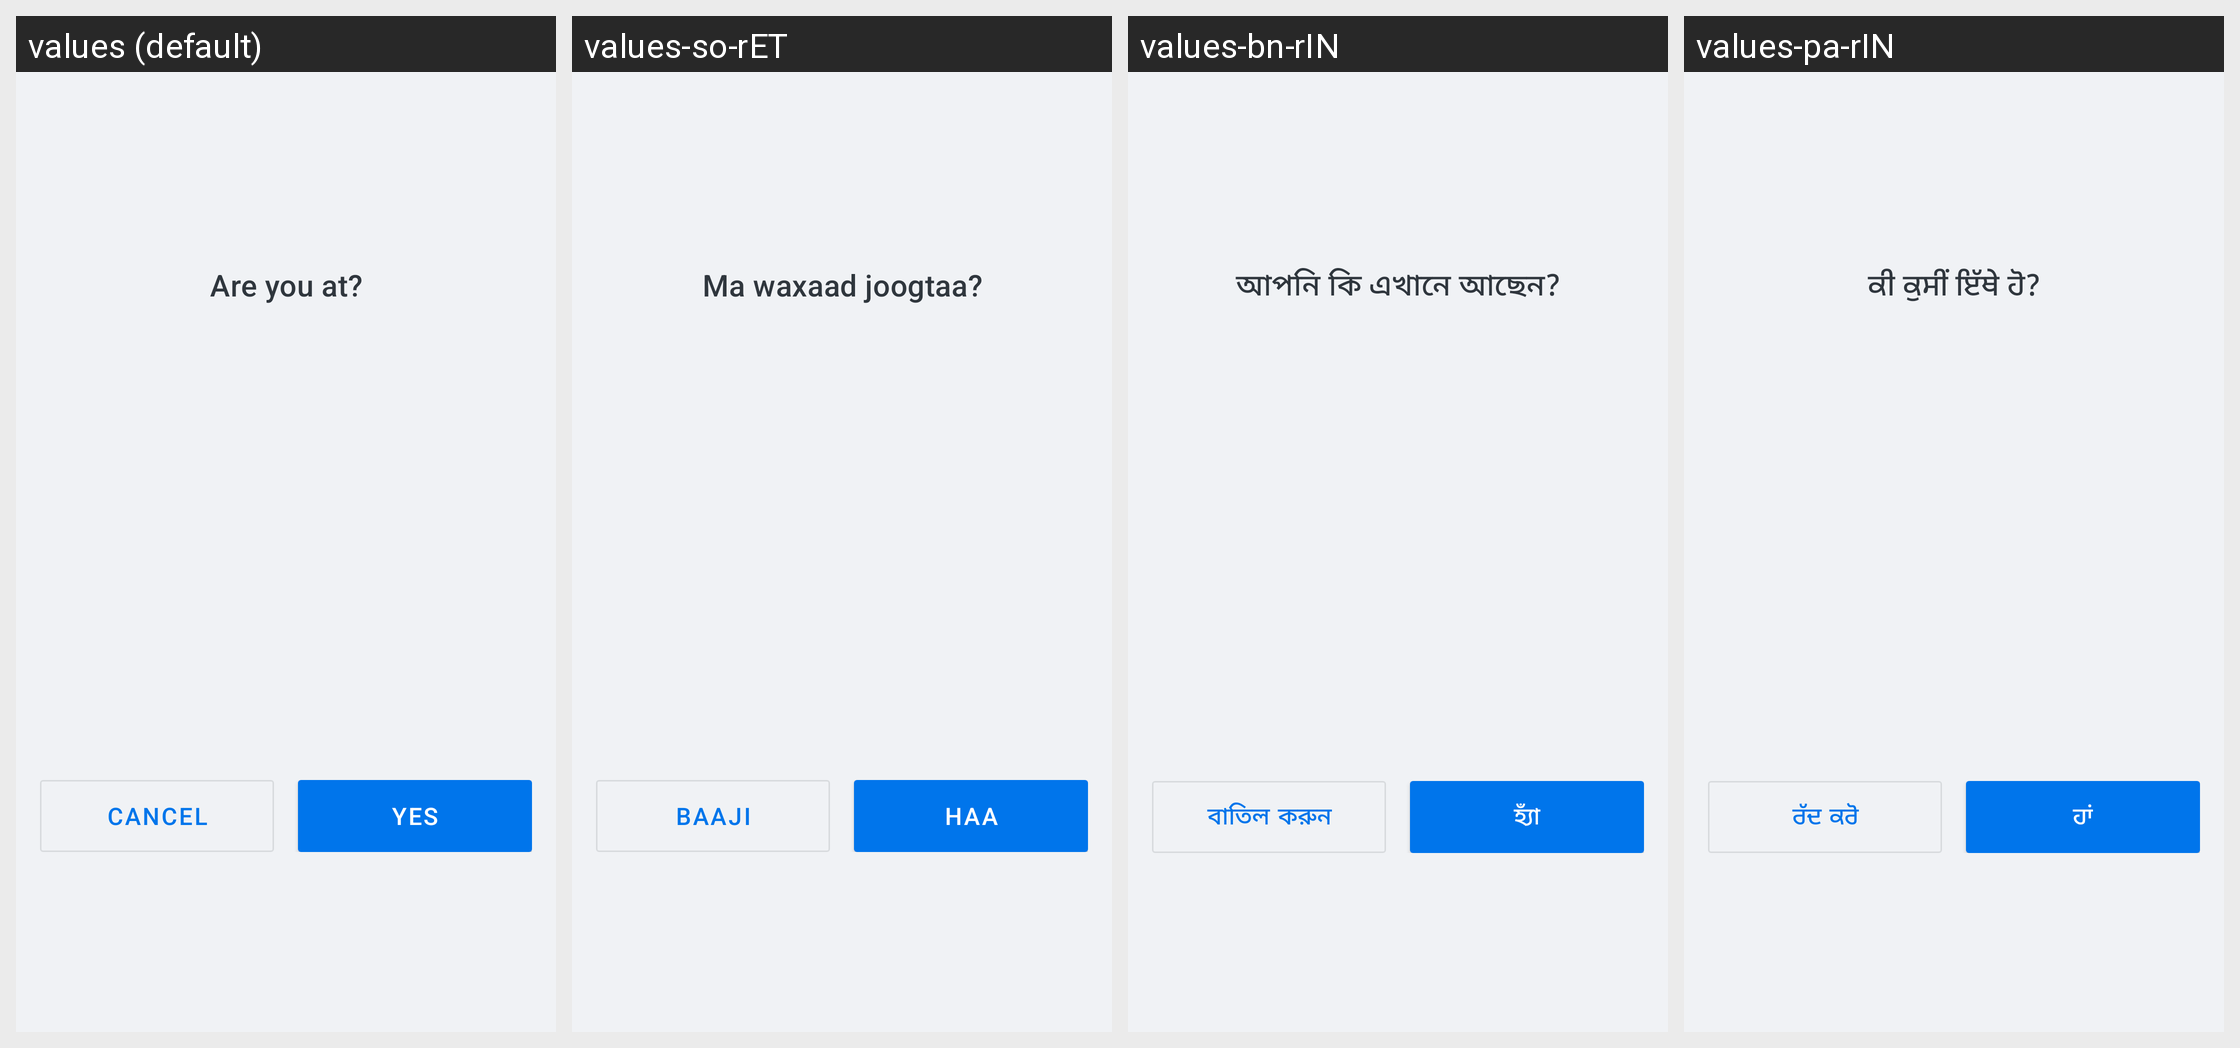

Here is an Android app screen in its default locale and in the app's own translations. Write out the translated-string differences for the strings that appear on this screen.
Android screen res/layout/sheet_registration_confirm_facility.xml rendered under 4 locales, left to right: values (default), values-so-rET, values-bn-rIN, values-pa-rIN. Device: Nexus 5 (rendered at 1080×1920; each locale shown at half size, 540×960, under a caption strip naming it); theme Theme.Simple.
Other locales in the repository, not shown: values-am-rET, values-bn-rBD, values-cs, values-es, values-fr, values-hi, values-hi-rIN, values-id-rET, values-kn-rIN, values-mr-rIN, values-om-rET, values-pa, values-si-rLK, values-sid-rET, values-so, values-ta-rIN, values-ta-rLK, values-te-rIN, values-ti-rET, values-zh.
Strings drawn on this screen, with the default value and each locale's value (text and hints the layout hard-codes, and strings that could not be matched under every locale, appear in the picture but are not listed):

registrationconfirmfacility_title
  values: Are you at?
  values-so-rET: Ma waxaad joogtaa?
  values-bn-rIN: আপনি কি এখানে আছেন?
  values-pa-rIN: ਕੀ ਕੁਸੀਂ ਇੱਥੇ ਹੋ?

registrationconfirmfacility_negative_button
  values: Cancel
  values-so-rET: Baaji
  values-bn-rIN: বাতিল করুন
  values-pa-rIN: ਰੱਦ ਕਰੋ

registrationconfirmfacility_positive_button
  values: Yes
  values-so-rET: Haa
  values-bn-rIN: হ্যাঁ
  values-pa-rIN: ਹਾਂ
